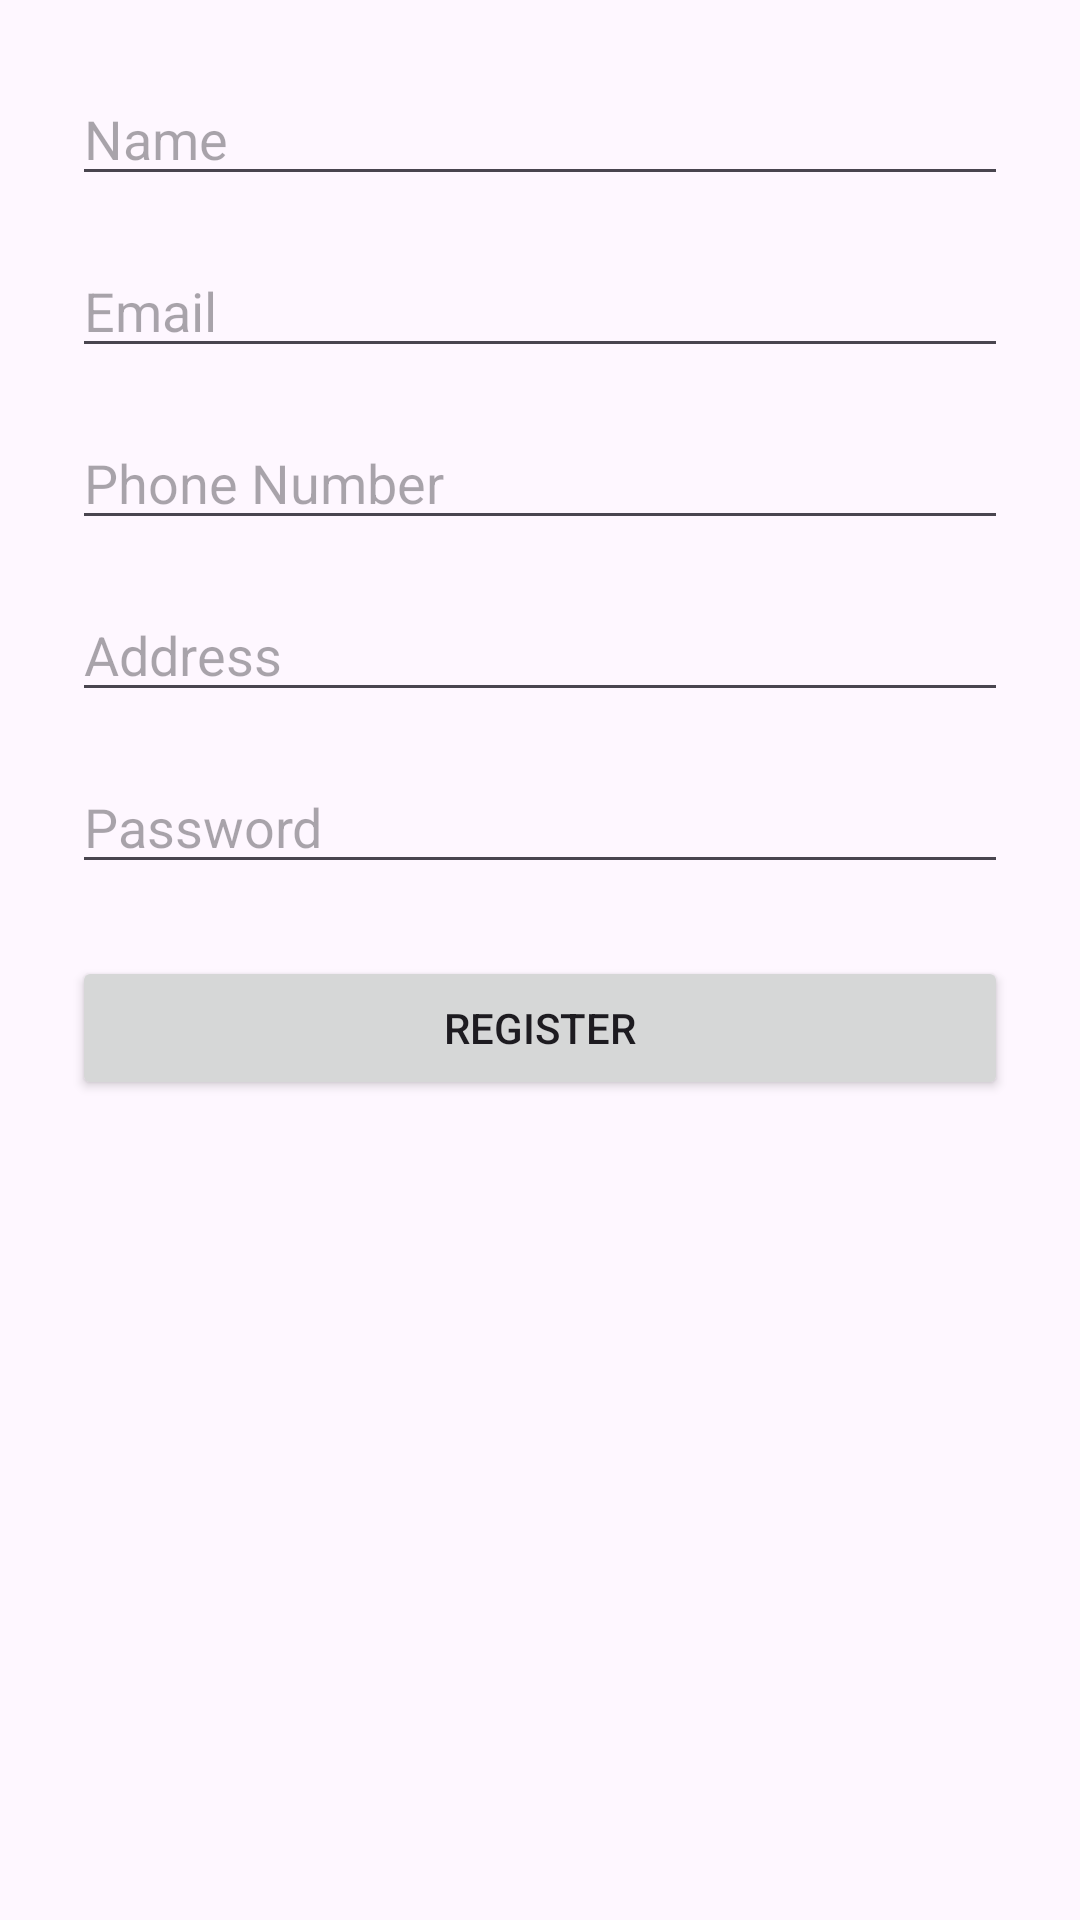

The Android layout XML behind this screen, and the referenced resources:
<!-- AndroidManifest.xml: application theme Theme.AhilyaRakshaSutra -->
<!-- res/layout/activity_register.xml -->
<?xml version="1.0" encoding="utf-8"?>
<LinearLayout xmlns:android="http://schemas.android.com/apk/res/android"
    android:orientation="vertical"
    android:layout_width="match_parent"
    android:layout_height="match_parent"
    android:layout_marginTop="100dp"
    android:padding="24dp">

    <EditText
        android:id="@+id/name_input"
        android:hint="Name"
        android:layout_width="match_parent"
        android:layout_height="wrap_content" />

    <EditText
        android:id="@+id/email_input"
        android:hint="Email"
        android:inputType="textEmailAddress"
        android:layout_width="match_parent"
        android:layout_height="wrap_content"
        android:layout_marginTop="16dp" />

    <EditText
        android:id="@+id/number_input"
        android:hint="Phone Number"
        android:inputType="phone"
        android:layout_width="match_parent"
        android:layout_height="wrap_content"
        android:layout_marginTop="16dp" />

    <EditText
        android:id="@+id/address_input"
        android:hint="Address"
        android:inputType="textPostalAddress"
        android:layout_width="match_parent"
        android:layout_height="wrap_content"
        android:layout_marginTop="16dp" />

    <EditText
        android:id="@+id/password_input"
        android:hint="Password"
        android:inputType="textPassword"
        android:layout_width="match_parent"
        android:layout_height="wrap_content"
        android:layout_marginTop="16dp" />

    <Button
        android:id="@+id/register_button"
        android:text="Register"
        android:layout_width="match_parent"
        android:layout_height="wrap_content"
        android:layout_marginTop="24dp" />
</LinearLayout>
<!-- resources referenced by this layout -->
<resources>
  <style name="Theme.AhilyaRakshaSutra" parent="Base.Theme.AhilyaRakshaSutra" />
  <style name="Base.Theme.AhilyaRakshaSutra" parent="Theme.Material3.DayNight.NoActionBar">
          
          
      </style>
</resources>
